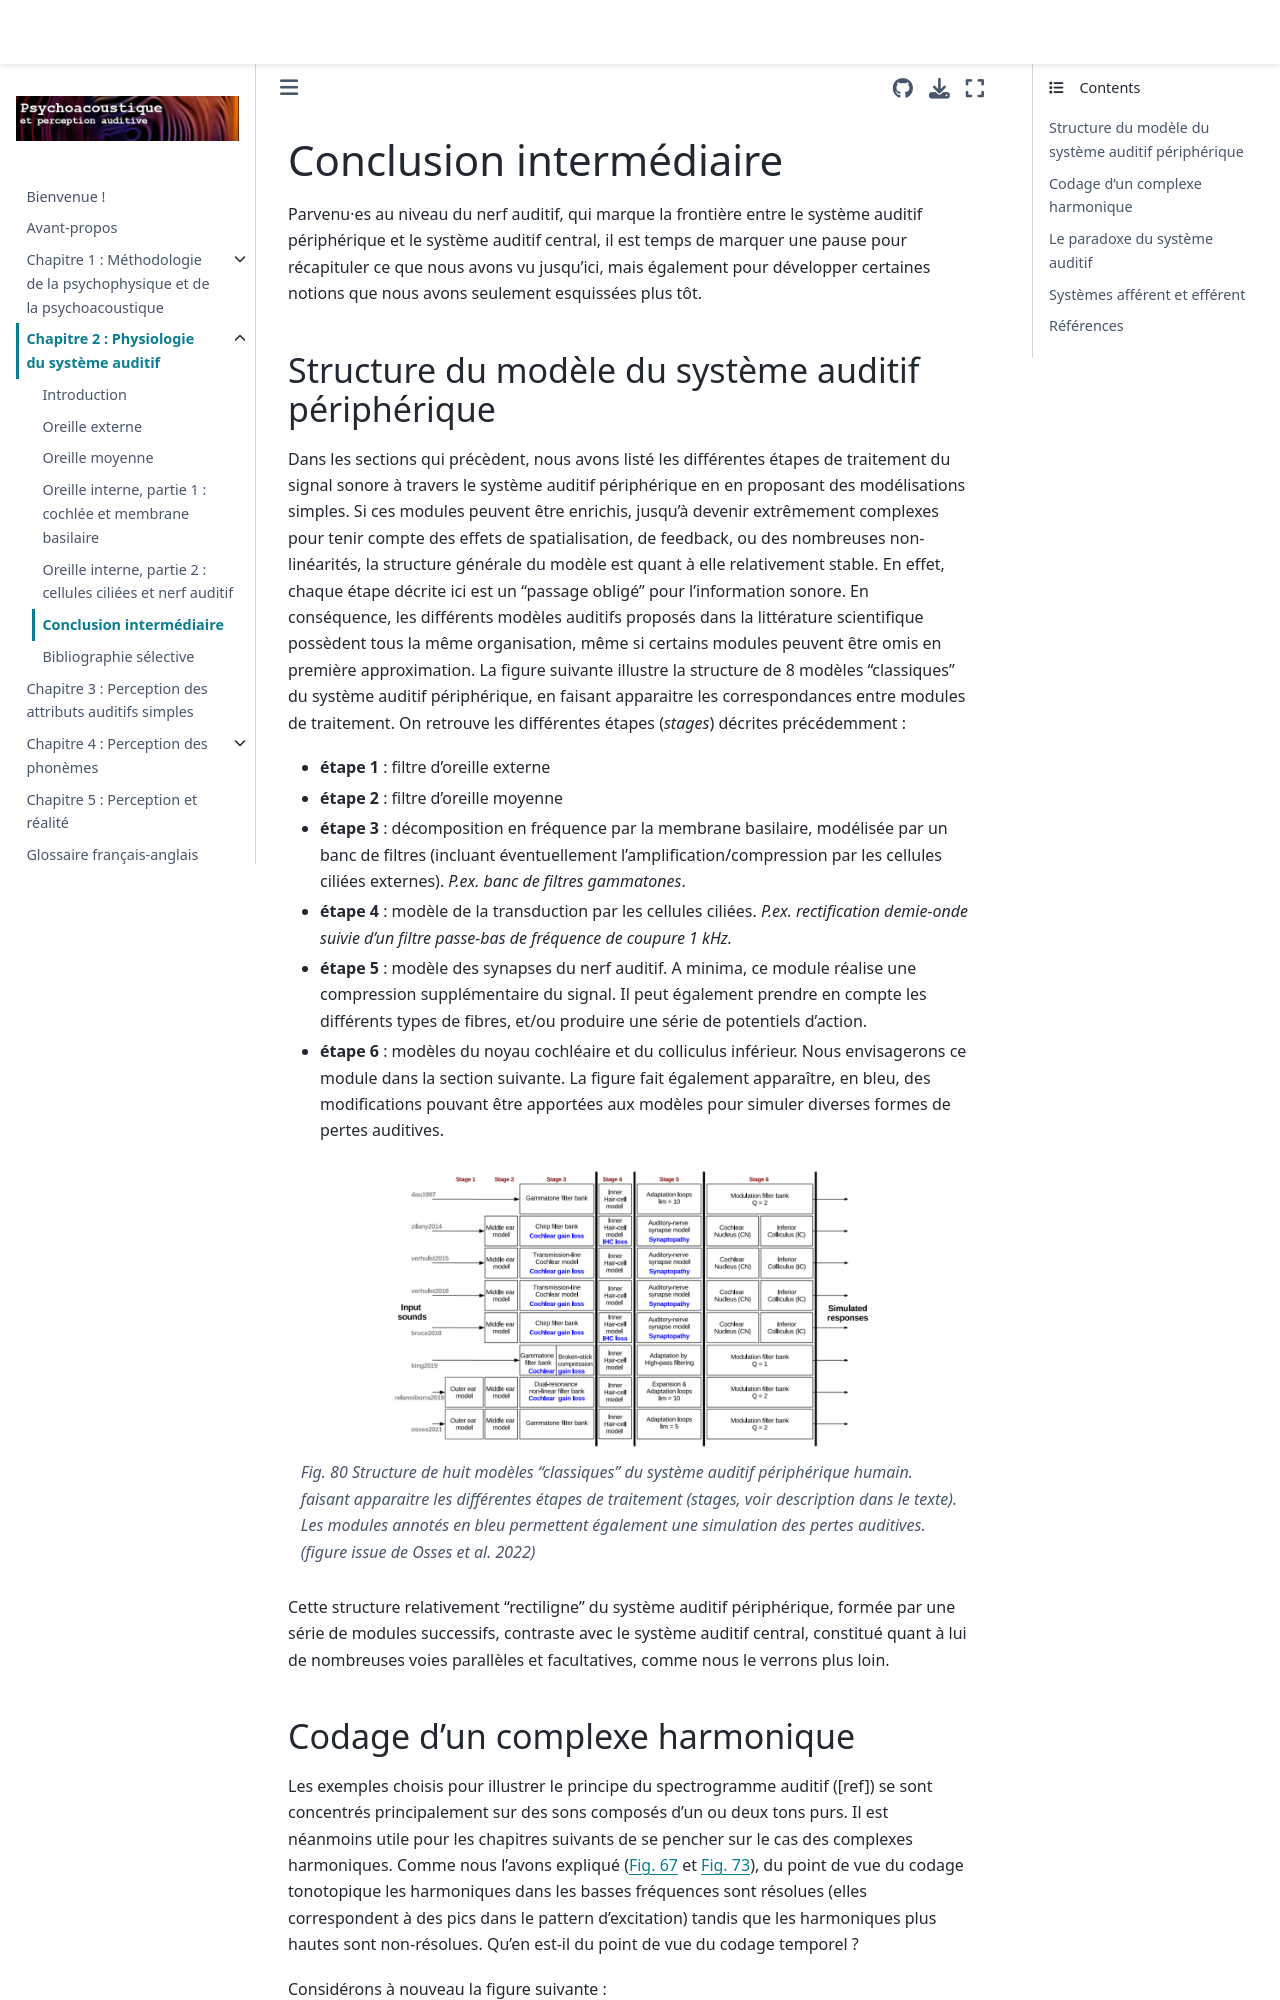

repository: LeoVarnet/psychoac-manuel-fr · page: systeme_auditif/Interim_conclusion.html · generator: jekyll


# Conclusion intermédiaire

Parvenu·es au niveau du nerf auditif, qui marque la frontière entre le système auditif périphérique et le système auditif central, il est temps de marquer une pause pour récapituler ce que nous avons vu jusqu'ici, mais également pour développer certaines notions que nous avons seulement esquissées plus tôt.

## Structure du modèle du système auditif périphérique

Dans les sections qui précèdent, nous avons listé les différentes étapes de traitement du signal sonore à travers le système auditif périphérique en en proposant des modélisations simples. Si ces modules peuvent être enrichis, jusqu'à devenir extrêmement complexes pour tenir compte des effets de spatialisation, de feedback, ou des nombreuses non-linéarités, la structure générale du modèle est quant à elle relativement stable. En effet, chaque étape décrite ici est un "passage obligé" pour l'information sonore. En conséquence, les différents modèles auditifs proposés dans la littérature scientifique possèdent tous la même organisation, même si certains modules peuvent être omis en première approximation. La figure suivante illustre la structure de 8 modèles "classiques" du système auditif périphérique, en faisant apparaitre les correspondances entre modules de traitement. On retrouve les différentes étapes (*stages*) décrites précédemment : 
- **étape 1** : filtre d'oreille externe
- **étape 2** : filtre d'oreille moyenne
- **étape 3** : décomposition en fréquence par la membrane basilaire, modélisée par un banc de filtres (incluant éventuellement l'amplification/compression par les cellules ciliées externes). *P.ex. banc de filtres gammatones*.
- **étape 4** : modèle de la transduction par les cellules ciliées. *P.ex. rectification demie-onde suivie d'un filtre passe-bas de fréquence de coupure 1 kHz.*
- **étape 5** : modèle des synapses du nerf auditif. A minima, ce module réalise une compression supplémentaire du signal. Il peut également prendre en compte les différents types de fibres, et/ou produire une série de potentiels d'action.
- **étape 6** : modèles du noyau cochléaire et du colliculus inférieur. Nous envisagerons ce module dans la section suivante.
La figure fait également apparaître, en bleu, des modifications pouvant être apportées aux modèles pour simuler diverses formes de pertes auditives.

```{figure} models.png
---
name: models.png
alt: modélisation
width: 75%
align: center
---
*Structure de huit modèles "classiques" du système auditif périphérique humain. faisant apparaitre les différentes étapes de traitement (stages, voir description dans le texte). Les modules annotés en bleu permettent également une simulation des pertes auditives. (figure issue de Osses et al. 2022)*
```

Cette structure relativement "rectiligne" du système auditif périphérique, formée par une série de modules successifs, contraste avec le système auditif central, constitué quant à lui de nombreuses voies parallèles et facultatives, comme nous le verrons plus loin.
